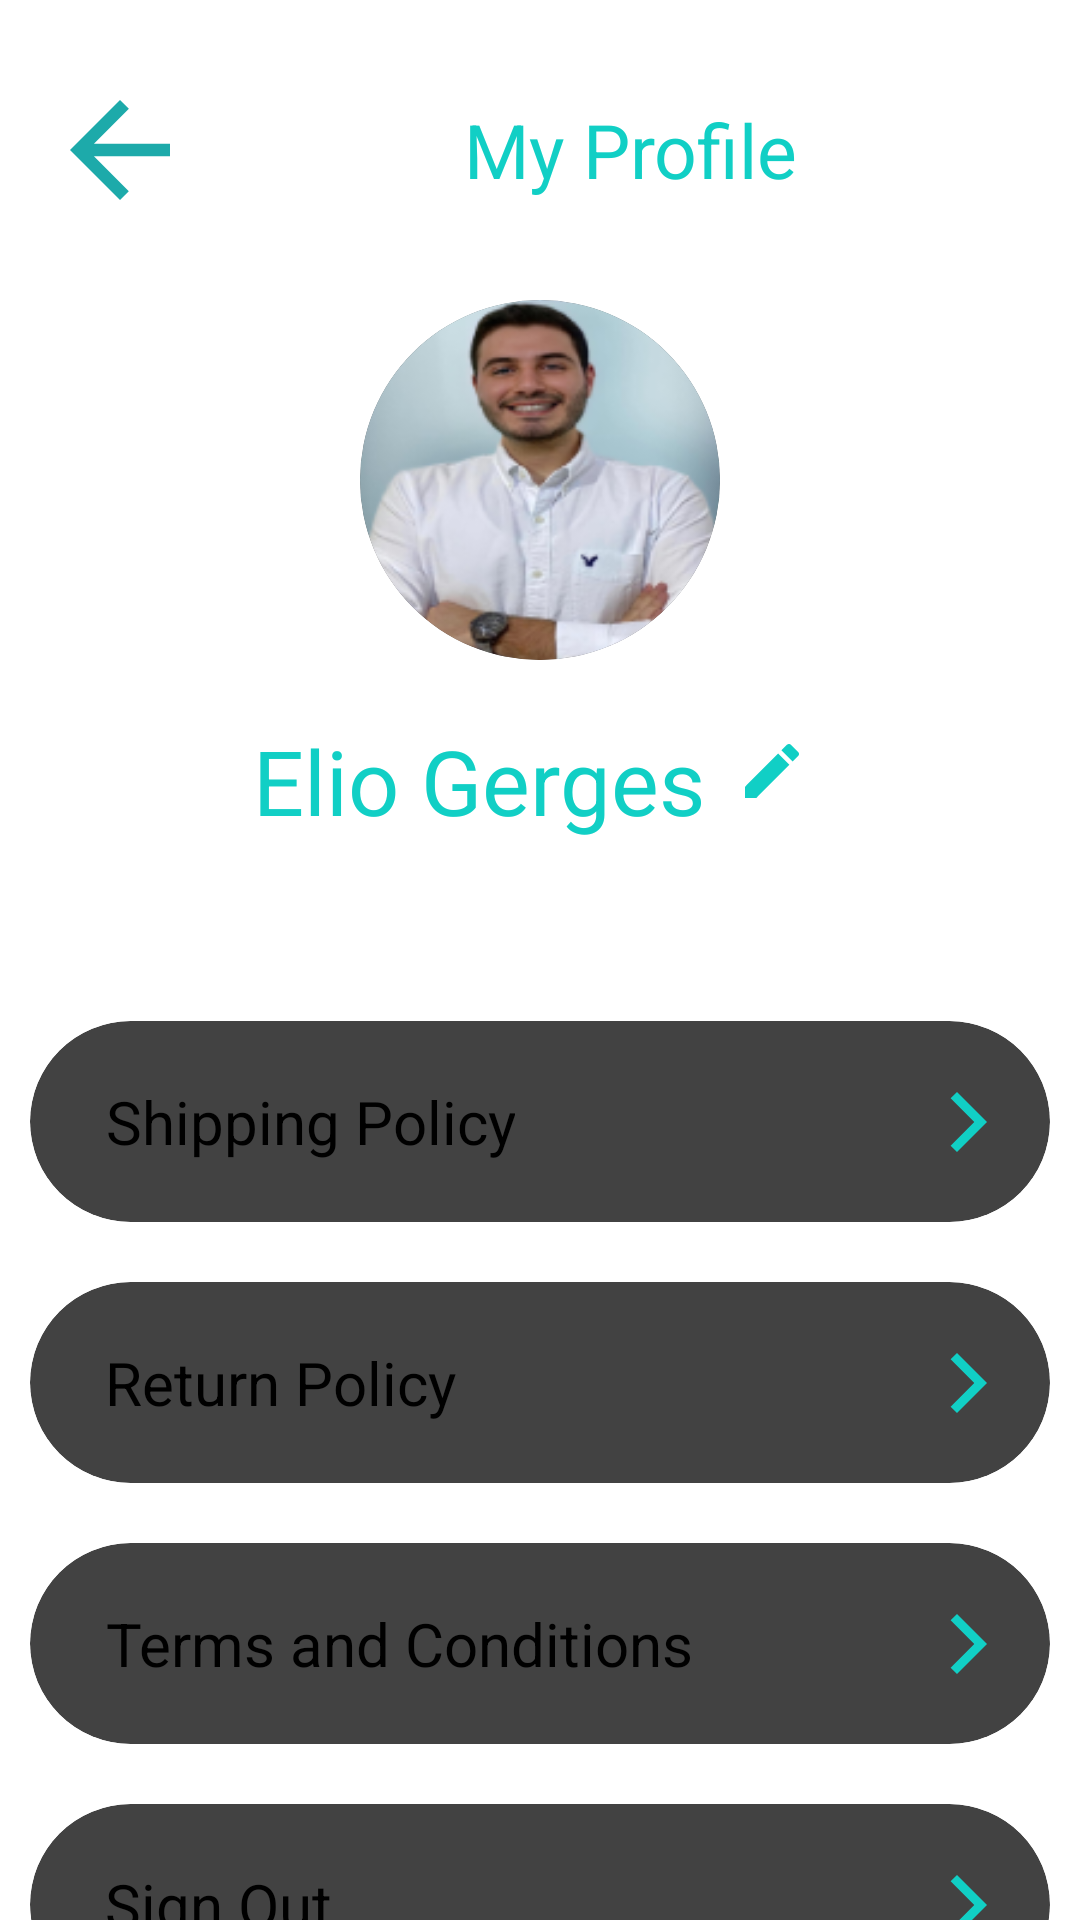

Produce the Android XML layout that renders to this screen, including the resource entries it uses.
<!-- AndroidManifest.xml: activity theme AppTheme.NoActionBar -->
<!-- res/layout/activity_profile.xml -->
<?xml version="1.0" encoding="utf-8"?>
<androidx.constraintlayout.widget.ConstraintLayout xmlns:android="http://schemas.android.com/apk/res/android"
    xmlns:app="http://schemas.android.com/apk/res-auto"
    xmlns:tools="http://schemas.android.com/tools"
    android:layout_width="match_parent"
    android:layout_height="match_parent"
    tools:context=".activities.ProfileActivity">

    <ImageButton
        android:id="@+id/btnBack"
        android:layout_width="50dp"
        android:layout_height="50dp"
        android:layout_marginStart="15dp"
        android:layout_marginTop="25dp"
        android:background="@drawable/rounded_rect_white"
        android:clickable="true"
        android:elevation="10dp"
        android:gravity="center"
        android:src="@drawable/ic_arrow_back"
        app:layout_constraintStart_toStartOf="parent"
        app:layout_constraintTop_toTopOf="parent" />

    <TextView
        android:id="@+id/prod"
        android:layout_width="0dp"
        android:layout_height="50dp"
        android:layout_marginLeft="25dp"
        android:layout_marginTop="25dp"
        android:background="@drawable/rounded_rect_white"
        android:elevation="10dp"
        android:gravity="center"
        android:text="My Profile"
        android:textAlignment="center"
        android:textColor="@color/register_bk_color"
        android:textSize="25dp"
        android:layout_marginRight="30dp"
        app:layout_constraintEnd_toEndOf="parent"
        app:layout_constraintStart_toEndOf="@+id/btnBack"
        app:layout_constraintTop_toTopOf="parent" />

    <androidx.cardview.widget.CardView
        android:id="@+id/photo_card"
        android:layout_width="wrap_content"
        android:layout_height="wrap_content"
        android:layout_centerHorizontal="true"
        android:elevation="20dp"
        android:innerRadius="0dp"
        android:shape="ring"
        android:thicknessRatio="1.9"
        app:cardCornerRadius="150dp"
        app:layout_constraintEnd_toEndOf="parent"
        app:layout_constraintStart_toStartOf="parent"
        app:layout_constraintTop_toBottomOf="@+id/prod"
        android:layout_marginTop="25dp">

        <ImageButton
            android:id="@+id/btnProfile"
            android:layout_width="120dp"
            android:layout_height="120dp"
            android:layout_alignParentTop="true"
            android:layout_centerHorizontal="true"
            android:background="@android:color/transparent"
            android:clickable="true"
            android:elevation="10dp"
            android:src="@drawable/e_prof_15" />
    </androidx.cardview.widget.CardView>

    <LinearLayout
        android:id="@+id/linearLayout3"
        android:layout_width="match_parent"
        android:layout_height="wrap_content"
        android:layout_marginTop="20dp"
        android:gravity="center"
        android:orientation="horizontal"
        android:textAlignment="center"
        app:layout_constraintEnd_toEndOf="parent"
        app:layout_constraintStart_toStartOf="parent"
        app:layout_constraintTop_toBottomOf="@id/photo_card">

        <TextView
            android:layout_width="wrap_content"
            android:layout_height="wrap_content"
            android:text="Elio Gerges"
            android:textColor="@color/register_bk_color"
            android:textSize="30dp" />

        <ImageButton
            android:layout_width="wrap_content"
            android:layout_height="wrap_content"
            android:layout_gravity="center"
            android:layout_marginLeft="10dp"
            android:background="@android:color/transparent"
            android:src="@drawable/ic_baseline_edit_24"
            android:textAlignment="center" />
    </LinearLayout>

    <LinearLayout
        android:layout_width="match_parent"
        android:layout_height="wrap_content"
        android:orientation="vertical"
        android:layout_marginTop="50dp"
        app:layout_constraintEnd_toEndOf="parent"
        app:layout_constraintStart_toStartOf="parent"
        app:layout_constraintTop_toBottomOf="@+id/linearLayout3"
        android:divider="@drawable/ic_baseline_edit_24">
        <androidx.cardview.widget.CardView
            android:layout_width="match_parent"
            android:layout_height="wrap_content"
            app:cardMaxElevation="8dp"
            app:cardElevation="2dp"
            app:cardCornerRadius="40dp"
            android:layout_margin="10dp"
            android:layout_centerInParent="true"
            android:layout_centerHorizontal="true"
            android:layout_centerVertical="true">
            <androidx.constraintlayout.widget.ConstraintLayout
                android:layout_width="match_parent"
                android:layout_height="match_parent">
                <TextView
                    android:layout_width="wrap_content"
                    android:layout_height="wrap_content"
                    android:text="Shipping Policy"
                    android:gravity="center"
                    android:textSize="20dp"
                    android:textAlignment="center"
                    android:layout_marginTop="20dp"
                    android:layout_marginBottom="20dp"
                    android:layout_marginLeft="25dp"
                    android:layout_marginRight="5dp"
                    app:layout_constraintStart_toStartOf="parent"
                    app:layout_constraintTop_toTopOf="parent"
                    app:layout_constraintBottom_toBottomOf="parent"/>

                <ImageView
                    android:layout_width="wrap_content"
                    android:layout_height="wrap_content"
                    android:layout_marginEnd="15dp"
                    app:layout_constraintBottom_toBottomOf="parent"
                    app:layout_constraintEnd_toEndOf="parent"
                    app:layout_constraintTop_toTopOf="parent"
                    android:src="@drawable/ic_arrow_forward"/>
            </androidx.constraintlayout.widget.ConstraintLayout>
        </androidx.cardview.widget.CardView>
        <androidx.cardview.widget.CardView
            android:layout_width="match_parent"
            android:layout_height="wrap_content"
            app:cardMaxElevation="8dp"
            app:cardElevation="2dp"
            app:cardCornerRadius="40dp"
            android:layout_margin="10dp"
            android:layout_centerInParent="true"
            android:layout_centerHorizontal="true"
            android:layout_centerVertical="true">
            <androidx.constraintlayout.widget.ConstraintLayout
                android:layout_width="match_parent"
                android:layout_height="match_parent">
                <TextView
                    android:layout_width="wrap_content"
                    android:layout_height="wrap_content"
                    android:text="Return Policy"
                    android:gravity="center"
                    android:textSize="20dp"
                    android:textAlignment="center"
                    android:layout_marginTop="20dp"
                    android:layout_marginBottom="20dp"
                    android:layout_marginLeft="25dp"
                    android:layout_marginRight="5dp"
                    app:layout_constraintStart_toStartOf="parent"
                    app:layout_constraintTop_toTopOf="parent"
                    app:layout_constraintBottom_toBottomOf="parent"/>

                <ImageView
                    android:layout_width="wrap_content"
                    android:layout_height="wrap_content"
                    android:layout_marginEnd="15dp"
                    app:layout_constraintBottom_toBottomOf="parent"
                    app:layout_constraintEnd_toEndOf="parent"
                    app:layout_constraintTop_toTopOf="parent"
                    android:src="@drawable/ic_arrow_forward"/>
            </androidx.constraintlayout.widget.ConstraintLayout>
        </androidx.cardview.widget.CardView>
        <androidx.cardview.widget.CardView
            android:layout_width="match_parent"
            android:layout_height="wrap_content"
            app:cardMaxElevation="8dp"
            app:cardElevation="2dp"
            app:cardCornerRadius="40dp"
            android:layout_margin="10dp"
            android:layout_centerInParent="true"
            android:layout_centerHorizontal="true"
            android:layout_centerVertical="true">
            <androidx.constraintlayout.widget.ConstraintLayout
                android:layout_width="match_parent"
                android:layout_height="match_parent">
                <TextView
                    android:layout_width="wrap_content"
                    android:layout_height="wrap_content"
                    android:text="Terms and Conditions"
                    android:gravity="center"
                    android:textSize="20dp"
                    android:textAlignment="center"
                    android:layout_marginTop="20dp"
                    android:layout_marginBottom="20dp"
                    android:layout_marginLeft="25dp"
                    android:layout_marginRight="5dp"
                    app:layout_constraintStart_toStartOf="parent"
                    app:layout_constraintTop_toTopOf="parent"
                    app:layout_constraintBottom_toBottomOf="parent"/>

                <ImageView
                    android:layout_width="wrap_content"
                    android:layout_height="wrap_content"
                    android:layout_marginEnd="15dp"
                    app:layout_constraintBottom_toBottomOf="parent"
                    app:layout_constraintEnd_toEndOf="parent"
                    app:layout_constraintTop_toTopOf="parent"
                    android:src="@drawable/ic_arrow_forward"/>
            </androidx.constraintlayout.widget.ConstraintLayout>
        </androidx.cardview.widget.CardView>
        <androidx.cardview.widget.CardView
            android:id="@+id/productCard"
            android:layout_width="match_parent"
            android:layout_height="wrap_content"
            app:cardMaxElevation="8dp"
            app:cardElevation="2dp"
            app:cardCornerRadius="40dp"
            android:layout_margin="10dp"
            android:layout_centerInParent="true"
            android:layout_centerHorizontal="true"
            android:layout_centerVertical="true">
            <androidx.constraintlayout.widget.ConstraintLayout
                android:layout_width="match_parent"
                android:layout_height="match_parent">
                <TextView
                    android:layout_width="wrap_content"
                    android:layout_height="wrap_content"
                    android:text="Sign Out"
                    android:gravity="center"
                    android:textSize="20dp"
                    android:textAlignment="center"
                    android:layout_marginTop="20dp"
                    android:layout_marginBottom="20dp"
                    android:layout_marginLeft="25dp"
                    android:layout_marginRight="5dp"
                    app:layout_constraintStart_toStartOf="parent"
                    app:layout_constraintTop_toTopOf="parent"
                    app:layout_constraintBottom_toBottomOf="parent"
                    android:id="@+id/lblSubcategory"/>

                <ImageView
                    android:layout_width="wrap_content"
                    android:layout_height="wrap_content"
                    android:layout_marginEnd="15dp"
                    app:layout_constraintBottom_toBottomOf="parent"
                    app:layout_constraintEnd_toEndOf="parent"
                    app:layout_constraintTop_toTopOf="parent"
                    android:src="@drawable/ic_arrow_forward"/>
            </androidx.constraintlayout.widget.ConstraintLayout>
        </androidx.cardview.widget.CardView>
    </LinearLayout>

</androidx.constraintlayout.widget.ConstraintLayout>
<!-- resources referenced by this layout -->
<resources>
  <color name="register_bk_color">#11CFC5</color>
  <!-- drawable e_prof_15: png bitmap (drawable, 32265 bytes) -->
  <!-- drawable ic_arrow_back (drawable) -->
  <vector android:autoMirrored="true" android:height="24dp"
      android:tint="#1DAAAA" android:viewportHeight="24"
      android:viewportWidth="24" android:width="24dp" xmlns:android="http://schemas.android.com/apk/res/android">
      <path android:fillColor="@android:color/white" android:pathData="M20,11H7.83l5.59,-5.59L12,4l-8,8 8,8 1.41,-1.41L7.83,13H20v-2z"/>
  </vector>
  <!-- drawable ic_arrow_forward (drawable) -->
  <vector android:height="24dp" android:tint="#11CFC5"
      android:viewportHeight="24" android:viewportWidth="24"
      android:width="24dp" xmlns:android="http://schemas.android.com/apk/res/android">
      <path android:fillColor="@android:color/white" android:pathData="M5.88,4.12L13.76,12l-7.88,7.88L8,22l10,-10L8,2z"/>
  </vector>
  <!-- drawable ic_baseline_edit_24 (drawable) -->
  <vector android:height="30dp" android:tint="#11CFC5"
      android:viewportHeight="30" android:viewportWidth="30"
      android:width="30dp" xmlns:android="http://schemas.android.com/apk/res/android">
      <path android:fillColor="@android:color/white" android:pathData="M3,17.25V21h3.75L17.81,9.94l-3.75,-3.75L3,17.25zM20.71,7.04c0.39,-0.39 0.39,-1.02 0,-1.41l-2.34,-2.34c-0.39,-0.39 -1.02,-0.39 -1.41,0l-1.83,1.83 3.75,3.75 1.83,-1.83z"/>
  </vector>
  <!-- drawable rounded_rect_white (drawable) -->
  <?xml version="1.0" encoding="utf-8"?>
  <shape android:shape="rectangle"
      xmlns:android="http://schemas.android.com/apk/res/android" >
      <solid android:color="#FFF"/>
      <corners android:radius="16dp"/>
      <stroke android:color="#808080"/>
  </shape>
</resources>
